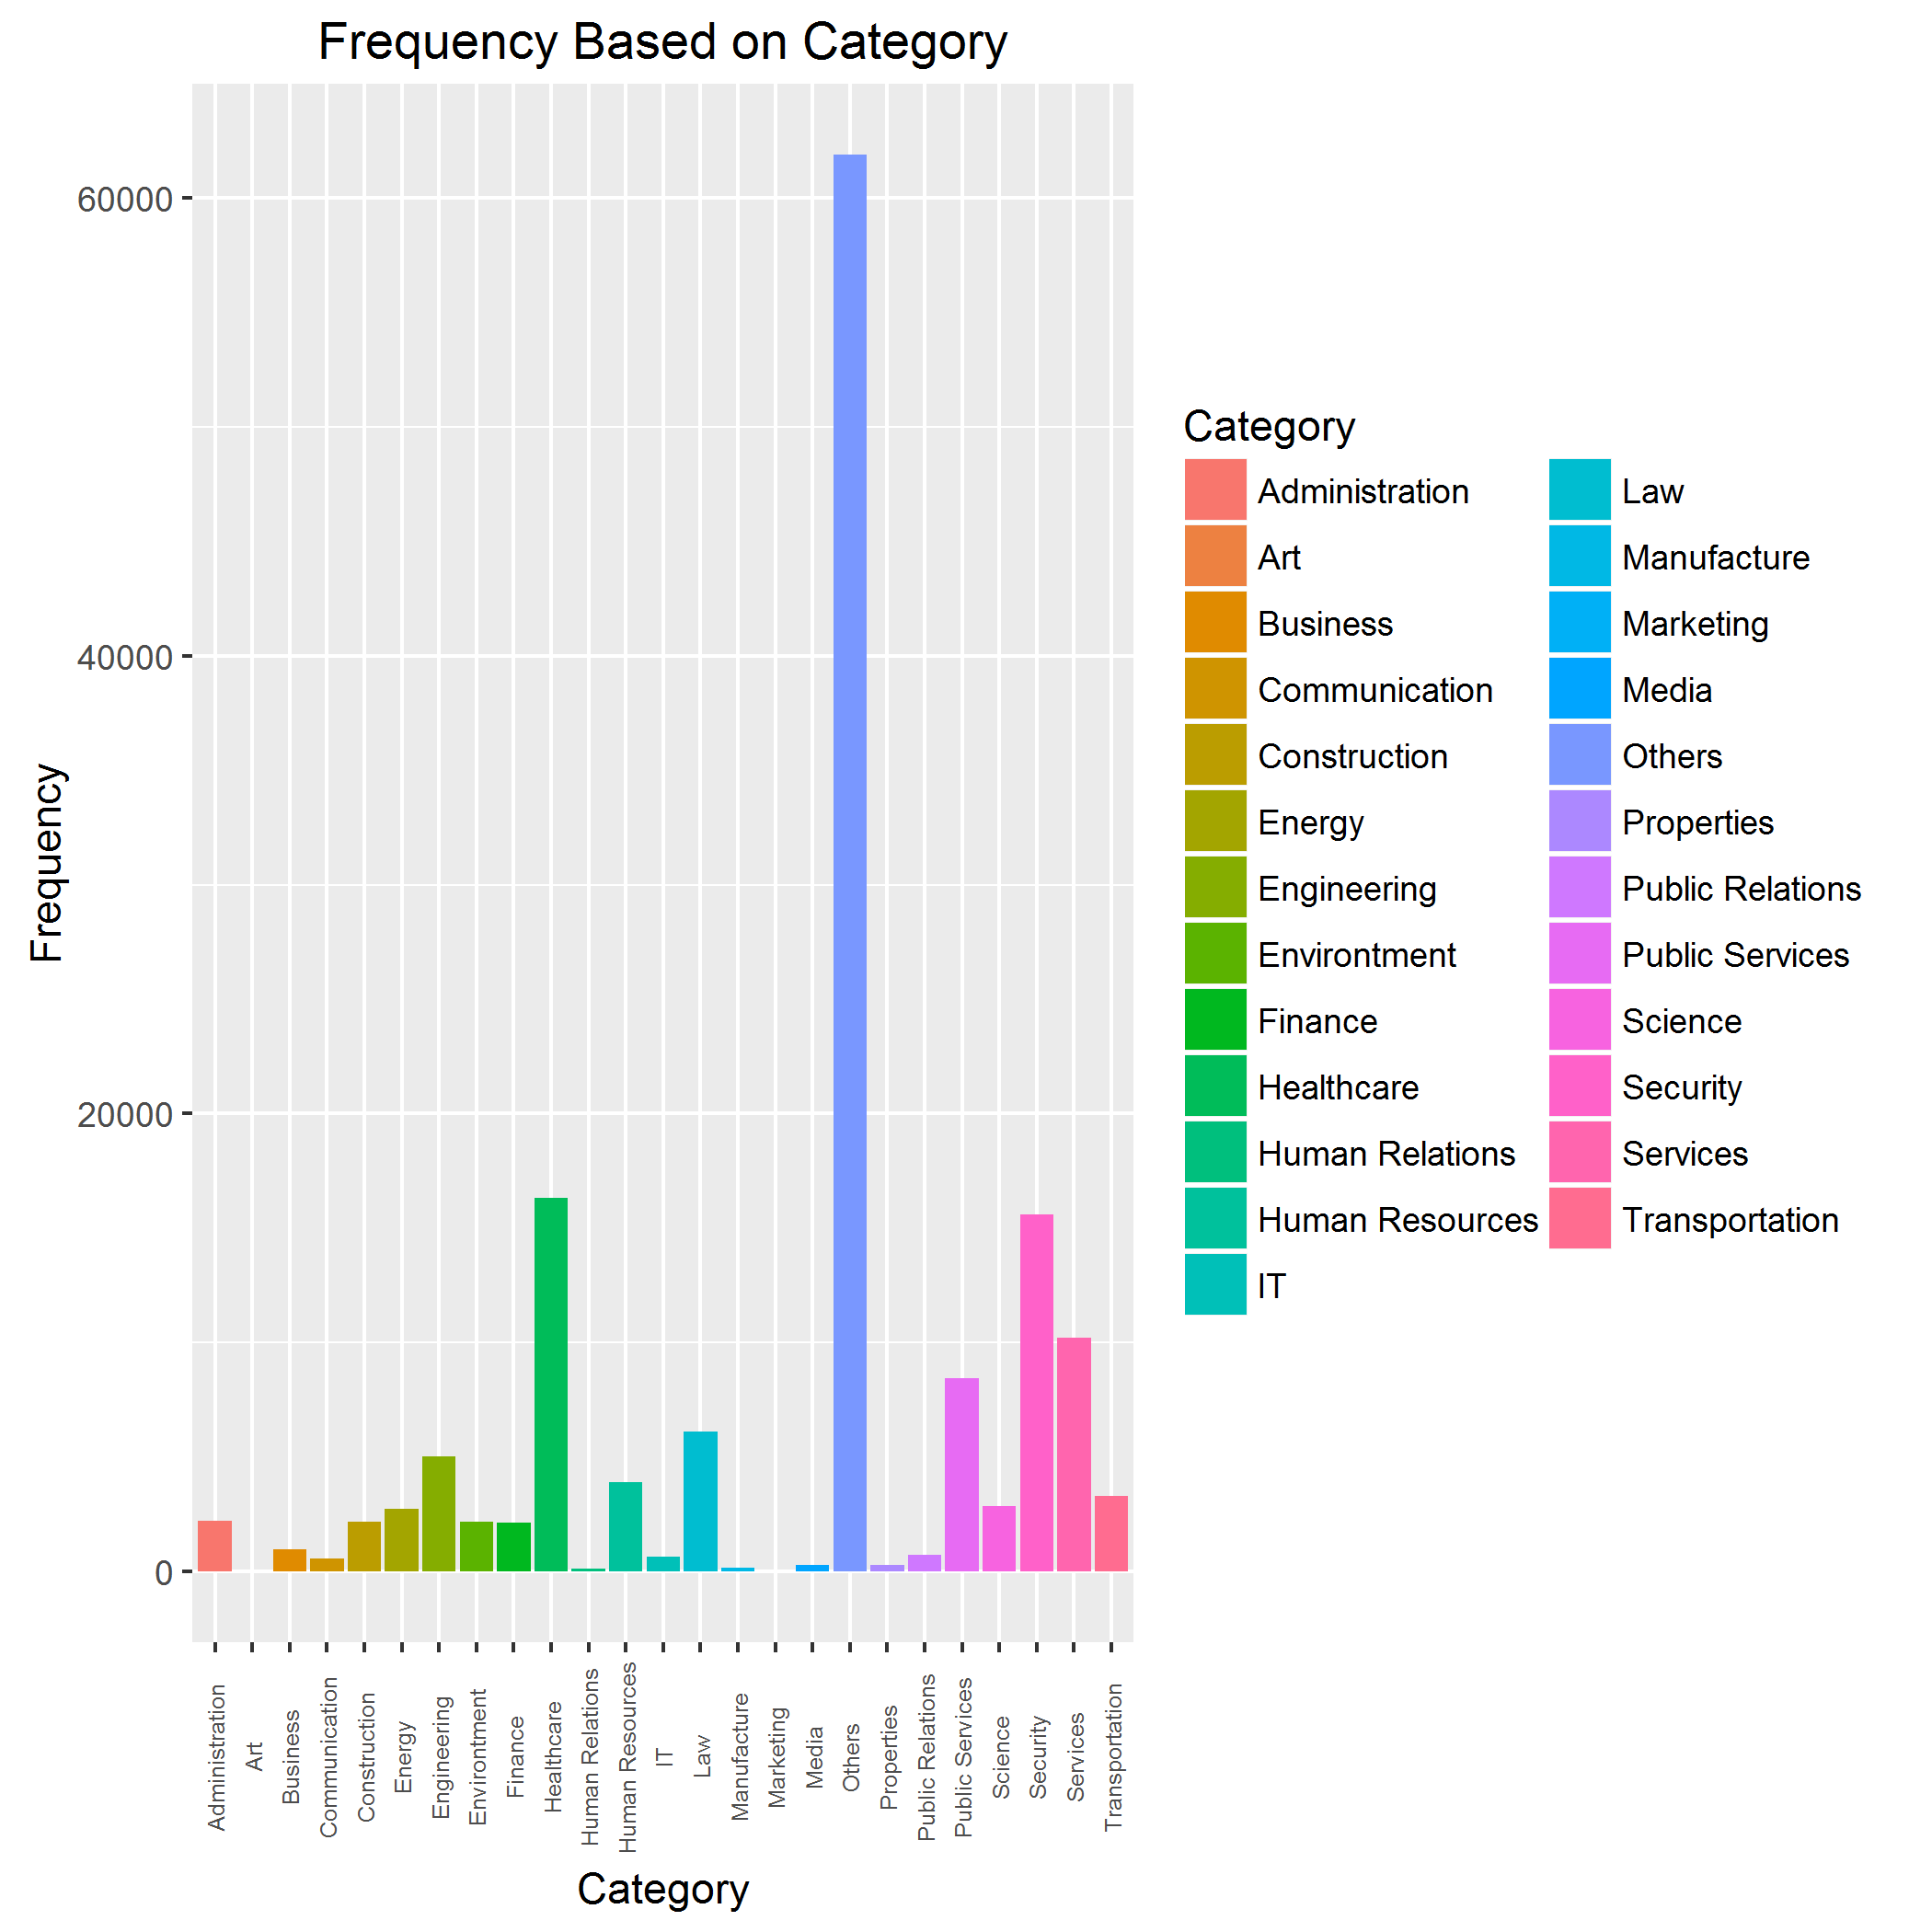

Here is the R script that generated this plot:
#Local-Setup
rm(list=ls(all=TRUE))
setwd("G:")

#Library
library(tm)
library(RTextTools)
library(ggplot2)

#Function
rm(list=ls(all=TRUE))
cleanStr <- function(x, y) {
	for (i in 1:(length(x))){
		if (i %% 2){
			y <- gsub(paste("^", x[i], " ", sep = ""),paste(x[i+1], " ", sep=""),y)
			y <- gsub(paste(" ", x[i]," ", sep = ""),paste(" ", x[i+1], " ", sep = ""), y)
			y <- gsub(paste(" ",x[i], "$", sep = ""),paste(" ", x[i+1], sep=""),y)
		}
	}
	return(y)
}

splitData <- function(x) {
	y <- NULL
	z <- NULL
	for (i in 1:(length(x))){
		if (i %% 2){
			y <- c(y,x[i])
		}
		else {
			z <- c(z,x[i])
		}
	}
	return(data.frame(Job = y, Category = z))
}

removeData <- function(x,y) {
	for (i in 1:(dim(x)[1])){
		del <- grep(paste("^",x[i,1],"$",sep=""),as.character(y))
		if(length(del) > 0) {
			y <- y[-c(del)]
		}
		if(length(del) > 1) {
			print(i)
			print("Double Result")
		}
		if(length(del) == 0) {
			print(i)
			print("No Result")
		}
		rm(del)
	}
	return(y)
}

#Read Data
sTrain <- read.csv("Salaries.csv")
sTrain <- sTrain[order(sTrain$JobTitle),]
temp <- sTrain[,3]
sTrain$Category <- temp
rm(temp)
sTrain$Category <- as.factor(tolower(sTrain$Category))

#Cleaning (or it should be)
sTrain$Category <- gsub(" [0-9]*$","",sTrain$Category)
sTrain$Category <- gsub(" [i]*$","",sTrain$Category)
sTrain$Category <- gsub(" [i]* "," ",sTrain$Category)
sTrain$Category <- gsub(" [i]*/[i]*$","",sTrain$Category)
sTrain$Category <- gsub(" iv$","",sTrain$Category)
sTrain$Category <- gsub(" v[i]*$","",sTrain$Category)
sTrain$Category <- gsub("\\, ",",",sTrain$Category)
sTrain$Category <- gsub("\\. ",".",sTrain$Category)
sTrain$Category <- gsub("\\,"," ",sTrain$Category)
sTrain$Category <- gsub("\\."," ",sTrain$Category)
sTrain$Category <- gsub(" & ","&",sTrain$Category)
sTrain$Category <- gsub("&"," and ",sTrain$Category)
sTrain$Category <- gsub(" - ","-",sTrain$Category)
sTrain$Category <- gsub("-"," - ",sTrain$Category)
sTrain$Category <- gsub("\\(","",sTrain$Category)
sTrain$Category <- gsub("\\)","",sTrain$Category)
sTrain$Category <- gsub("\\$","",sTrain$Category)
sTrain$Category <- gsub(" [ ]*"," ",sTrain$Category)

sTrain$Category <- gsub("aprntc statnry eng, sew plant","apprentice stationary engineer, sewage plant",sTrain$Category)
sTrain$Category <- gsub("aprntcstatnry eng,wtrtreatplnt","apprentice stationary engineer,water treatment pln",sTrain$Category)
sTrain$Category <- gsub("architectural assistant ","architectural assistant",sTrain$Category)
sTrain$Category <- gsub("architectural associate ","architectural associate",sTrain$Category)
sTrain$Category <- gsub("area sprv parks, squares & fac","area supervisor, parks, squares and facilities   ",sTrain$Category)
sTrain$Category <- gsub(" musm cnsrvt, aam"," museum conservator, asian art museum",sTrain$Category)
sTrain$Category <- gsub("asst chf prob ofc juv prob","asst chief probation officer-juvenile probation",sTrain$Category)
sTrain$Category <- gsub("asst chf bur clm invest & admin","asst chief bureau of claims invest & admin",sTrain$Category)

a <- c("mgr","manager","emerg","emergency","sprv","supervisor","supv","supervisor","spec","specialist","coord","coordinator","const","construction","asst","assistant")
sTrain$Category <- cleanStr(a,sTrain$Category)
rm(a)
a <- c("assoc","associate","chf","chief","clk","clerk","dir","director","dept","department","dist","district","atty","attorney","dept","department","dept)","department)")
sTrain$Category <- cleanStr(a,sTrain$Category)
rm(a)
a <- c("victim/wit","victim/witness","svcs","services","rnch","ranch","main tech","maintenance technician","engr","engineer","med","medical","rec","recreation")
sTrain$Category <- cleanStr(a,sTrain$Category)
rm(a)
a <- c("dep","deputy","wrk","worker","auto","automotive","bdcomm","board commission","mbr","member","bldg","building","building","buildings","bd/comm","board/commission","board/commission","board commission")
sTrain$Category <- cleanStr(a,sTrain$Category)
rm(a)
a <- c("capt","captain","invsgtn","investigation","district tech","distribution technician","sctry","secretary","cfdntl","confidential")
sTrain$Category <- cleanStr(a,sTrain$Category)
rm(a)
a <- c("prob","probation","ofc","officer","juv","juvenile","sew","sewage","eng","engineer","wtrtreat","water treatment","atty1","attorney","adlt","adult","probation of","probation officer")
sTrain$Category <- cleanStr(a,sTrain$Category)
rm(a)
a <- c("ca","city attorneys","comm","commander","div","division","sprv1","supervisor","court ad","court administrative")
sTrain$Category <- cleanStr(a,sTrain$Category)
rm(a)
a <- c("lab","laboratory","ct comp","court computer","app","applications","sys","systems","emp","employee","attry's","attorney's","trnst","transit","mech","mechanic")
sTrain$Category <- cleanStr(a,sTrain$Category)
rm(a)
a <- c("maint","maintenance","electr","electrical","ex assistant","executive assistant","ex director","executive director","govrnmt/publ","government public","insp","inspector")
sTrain$Category <- cleanStr(a,sTrain$Category)
rm(a)
a <- c("prg","program","cnslr","counselor","mta","municipal transportation agency","syst","systems","anl","analyst","spc","specialist","rep","representative","representative commander","representative commission","rights commander","rights commission")
sTrain$Category <- cleanStr(a,sTrain$Category)
rm(a)
a <- c("sr","senior","sup","supervising","supv","supervising","ofcr","officer")
sTrain$Category <- cleanStr(a,sTrain$Category)
rm(a)

sTrain$Category <- as.factor(sTrain$Category)
l <- unique(sTrain$Category)
ll <- l
l <- as.character(l)

temp <- c(l[1],"Finance",l[2],"Finance",l[3],"Finance",l[9],"Administration",l[10],"Administration",l[11],"Administration",l[12],"Administration",l[13],"Administration",l[20],"Transportation",l[21],"Transportation",l[22],"Transportation",l[23],"Transportation",l[24],"Transportation",l[25],"Transportation")
temp <- c(temp,l[36],"Others",l[37],"Others",l[38],"Others",l[39],"Others",l[43],"Others",l[44],"Others",l[45],"Engineering",l[46],"Construction",l[47],"Environtment",l[54],"Construction",l[55],"Construction",l[56],"Construction",l[60],"Others",l[61],"Transportation")
temp <- c(temp,l[62],"Transportation",l[70],"Law",l[72],"Public Services",l[76],"Others",l[79],"Security",l[84],"Law",l[86],"Law",l[89],"Healthcare",l[96],"Energy",l[106],"Engineering",l[109],"Finance",l[111],"Security",l[114],"Law",l[121],"Law",l[122],"Law",l[123],"Law")
temp <- c(temp,l[124],"Others",l[125],"Others",l[134],"Services",l[135],"Services",l[137],"Services",l[139],"Services",l[140],"Science",l[143],"Public Services",l[144],"Public Services",l[154],"Science",l[155],"Construction",l[156],"Construction",l[166],"Construction",l[167],"Construction",l[168],"Construction")
temp <- c(temp,l[174],"Security",l[175],"Public Services",l[176],"Public Services",l[177],"Healthcare",l[178],"Healthcare",l[189],"Law",l[191],"Science",l[195],"Construction",l[200],"Construction",l[203],"Law",l[204],"Security",l[207],"Energy",l[212],"Science",l[219],"Environtment",l[228],"Law",l[229],"Engineering",l[230],"Engineering",l[233],"Engineering",l[234],"Engineering")
temp <- c(temp,l[235],"Law",l[236],"Law",l[242],"Healthcare",l[243],"Healthcare",l[244],"Healthcare",l[247],"Security",l[249],"Security",l[254],"Communication",l[255],"Communication",l[256],"Communication",l[257],"Communication",l[260],"Others",l[261],"Others",l[272],"Others",l[275],"Services",l[276],"Law",l[280],"Others",l[281],"Others")
temp <- c(temp,l[289],"Law",l[296],"Others",l[298],"Law",l[302],"Media",l[303],"Media",l[313],"Others",l[316],"Services",l[317],"Services",l[322],"Healthcare",l[328],"Security",l[329],"Security",l[330],"Security",l[331],"Transportation",l[332],"Transportation",l[336],"Law",l[339],"Security",l[345],"Healthcare",l[346],"Others",l[347],"Healthcare")
temp <- c(temp,l[351],"IT",l[358],"Law",l[359],"Law",l[361],"Law",l[367],"Administration",l[368],"Administration",l[371],"Engineering",l[372],"Engineering",l[374],"Energy",l[375],"Energy",l[376],"Energy",l[377],"Energy",l[381],"Energy",l[387],"Energy",l[388],"Energy",l[389],"Energy",l[393],"Healthcare",l[394],"Healthcare")
temp <- c(temp,l[399],"Human Resources",l[400],"Human Resources",l[401],"Human Resources",l[406],"Engineering",l[408],"Engineering",l[409],"Engineering",l[410],"Healthcare",l[411],"Environtment",l[412],"Environtment",l[417],"Environtment",l[427],"Others",l[428],"Others",l[429],"Others",l[430],"Others",l[431],"Others",l[432],"Others",l[433],"Others")
temp <- c(temp,l[437],"Public Services",l[438],"Public Services",l[439],"Public Services",l[443],"Finance",l[444],"Finance",l[445],"Finance")
temp <- c(temp,l[446],"Services",l[447],"Services",l[448],"Others",l[449],"Security",l[450],"Security",l[451],"Security",l[453],"Others",l[455],"Others",l[457],"Services",l[461],"Others",l[463],"Administration",l[464],"Administration")
temp <- c(temp,l[471],"Healthcare",l[472],"Healthcare",l[473],"Healthcare",l[476],"Healthcare",l[484],"Others",l[486],"Healthcare",l[487],"Healthcare",l[489],"Healthcare",l[491],"Services",l[492],"Others",l[496],"Human Resources",l[497],"Human Resources",l[500],"Engineering",l[505],"Security",l[506],"Security",l[507],"Security")
temp <- c(temp,l[513],"Security",l[521],"Administration",l[527],"Administration",l[529],"Business",l[530],"Business",l[533],"Engineering",l[534],"Engineering",l[537],"Human Resources",l[540],"Human Resources",l[541],"Human Resources",l[544],"IT",l[545],"IT",l[546],"IT",l[547],"IT")
temp <- c(temp,l[555],"Human Resources",l[556],"Human Resources",l[560],"Services",l[561],"Services",l[567],"Science",l[568],"Science",l[573],"Law",l[574],"Law",l[575],"Law",l[576],"Law",l[577],"Law",l[578],"Law",l[579],"Law",l[580],"Law",l[583],"Others",l[584],"Services",l[585],"Services",l[586],"Services")
temp <- c(temp,l[601],"Others",l[609],"Engineering",l[610],"Engineering",l[611],"Engineering",l[616],"Transportation",l[617],"Transportation",l[618],"Transportation",l[619],"Transportation",l[627],"Transportation",l[628],"Transportation",l[633],"Others",l[634],"Others",l[639],"Marketing",l[640],"Marketing")
temp <- c(temp,l[644],"Engineering",l[645],"Engineering",l[646],"Engineering",l[648],"Administration",l[650],"Administration",l[651],"Administration",l[652],"Administration",l[653],"Administration",l[654],"Administration",l[662],"Healthcare",l[666],"Media",l[667],"Media",l[668],"Media",l[669],"Media",l[672],"Media",l[673],"Media")
temp <- c(temp,l[678],"Healthcare",l[679],"Healthcare",l[680],"Healthcare",l[681],"Healthcare",l[683],"Healthcare",l[684],"Healthcare",l[688],"Others",l[691],"Others",l[701],"Others",l[702],"Others",l[703],"Others",l[704],"Others",l[708],"Healthcare",l[709],"Healthcare",l[710],"Healthcare")
temp <- c(temp,l[718],"Others",l[719],"Others",l[720],"Others",l[721],"Others",l[725],"Services",l[726],"Services",l[727],"Services",l[728],"Services",l[729],"Services",l[736],"Others",l[739],"Others",l[740],"Others",l[745],"Others",l[746],"Others",l[747],"Others",l[748],"Others",l[749],"Others",l[750],"Others",l[755],"Healthcare",l[756],"Healthcare",l[757],"Healthcare")
temp <- c(temp,l[758],"Others",l[759],"Healthcare",l[760],"Healthcare",l[761],"Healthcare",l[762],"Science",l[763],"Science",l[764],"Art",l[766],"Others",l[767],"Others",l[768],"Others",l[769],"Others",l[770],"Environtment",l[771],"Environtment",l[772],"Environtment",l[773],"Environtment")
temp <- c(temp,l[776],"Construction",l[777],"Construction",l[780],"Security",l[781],"Security",l[782],"Others",l[783],"Others",l[784],"Others",l[785],"Others")
temp <- c(temp,l[787],"Energy",l[788],"Energy",l[789],"Energy",l[790],"Energy",l[791],"Energy",l[792],"Energy",l[793],"Public Relations",l[794],"Public Relations",l[795],"Public Relations",l[796],"Public Relations",l[797],"Public Relations",l[798],"Public Relations",l[803],"Finance",l[805],"Administration",l[806],"Engineering",l[807],"Others",l[809],"Environtment",l[811],"Environtment")
temp <- c(temp,l[822],"Properties",l[823],"Properties",l[824],"Others",l[827],"Law",l[828],"IT",l[829],"IT",l[830],"IT",l[832],"Properties",l[838],"Healthcare",l[839],"Healthcare",l[842],"Law",l[844],"Healthcare",l[847],"Public Relations",l[848],"Public Relations",l[849],"Public Relations",l[850],"Security",l[851],"Security",l[852],"Public Services",l[853],"Public Services",l[854],"Public Services",l[855],"Public Services")
temp <- c(temp,l[856],"Public Services",l[857],"Public Services",l[858],"Public Services",l[864],"Others",l[868],"Properties",l[869],"Properties",l[870],"Properties",l[871],"Properties",l[872],"Services",l[873],"Services",l[879],"Others",l[880],"Others",l[881],"Others",l[882],"Others",l[883],"Others",l[884],"Others",l[885],"Science",l[886],"Science",l[887],"Science",l[890],"Others",l[898],"Others",l[899],"Others",l[900],"Others",l[901],"Others",l[902],"Others",l[903],"Others")
temp <- c(temp,l[909],"Finance",l[911],"Administration",l[912],"Transportation",l[916],"Construction",l[920],"Others",l[928],"Services",l[930],"Security",l[932],"Energy",l[938],"Engineering",l[939],"Environtment",l[944],"Services",l[947],"Healthcare",l[954],"Others",l[955],"Others",l[956],"Others",l[957],"Others",l[958],"Others",l[959],"Others",l[961],"Healthcare",l[963],"Science",l[966],"Others",l[967],"Others",l[968],"Healthcare")
temp <- c(temp,l[971],"Services",l[977],"Others",l[978],"Healthcare",l[979],"Healthcare",l[980],"Science",l[984],"Energy",l[985],"Energy",l[986],"Properties",l[992],"Properties",l[993],"Properties",l[995],"Engineering",l[996],"Construction",l[997],"Environtment",l[998],"Others",l[1003],"Communication",l[1010],"Security",l[1011],"Security",l[1012],"Environtment",l[1013],"Environtment",l[1014],"Engineering",l[1015],"Engineering")
temp <- c(temp,l[1018],"Manufacture",l[1019],"Manufacture",l[1020],"Manufacture",l[1021],"Others",l[1022],"Others",l[1023],"Others",l[1024],"Others",l[1026],"Security",l[1027],"Security",l[1028],"Security",l[1029],"Security",l[1030],"Security",l[1036],"Public Services",l[1037],"Public Services",l[1038],"Public Services",l[1039],"Others",l[1040],"Others",l[1041],"Others",l[1042],"Others",l[1043],"Others",l[1044],"Others",l[1045],"Others",l[1046],"Others")
temp <- c(temp,l[1052],"Law",l[1054],"Healthcare",l[1055],"Energy",l[1058],"Transportation",l[1059],"Transportation",l[1064],"Others",l[1065],"Others",l[1067],"Others",l[1068],"Others",l[1069],"Others",l[1070],"Energy",l[1075],"Environtment",l[1076],"Others",l[1078],"Others",l[1079],"Energy",l[1083],"Construction",l[1084],"Engineering",l[1085],"Environtment",l[1086],"Science",l[1091],"Others",l[1094],"Others")
temp <- c(temp,l[1095],"Others",l[1098],"Environtment",l[1099],"Transportation",l[1100],"Transportation",l[1101],"Transportation",l[1106],"Others",l[1107],"Others",l[1111],"Finance",l[1112],"Science",l[1114],"Science",l[1120],"Healthcare",l[1123],"Others",l[1125],"Others",l[1128],"Science")
temp <- c(temp,l[1132],"Others",l[1133],"Others",l[1139],"Communication",l[1140],"Communication",l[1141],"Communication",l[1143],"Healthcare",l[1145],"Others",l[1146],"Others",l[1147],"Others",l[1150],"Transportation",l[1151],"Transportation",l[1155],"Transportation")
temp <- c(temp,l[1156],"Human Resources",l[1157],"Human Relations",l[1159],"Transportation",l[1160],"Transportation",l[1161],"Others",l[1162],"Transportation",l[1163],"Transportation",l[1164],"Transportation",l[1165],"Transportation",l[1170],"Transportation",l[1171],"Transportation",l[1172],"Energy",l[1173],"Energy",l[1174],"Energy",l[1178],"Communication",l[1180],"Transportation",l[1182],"Others",l[1183],"Others",l[1184],"Others")
temp <- c(temp,l[1187],"Security",l[1189],"Others",l[1190],"Others",l[1191],"Others",l[1192],"Others",l[1196],"Others",l[1202],"Others",l[1205],"Environtment",l[1206],"Environtment",l[1209],"Environtment",l[1210],"Environtment",l[1214],"Environtment",l[1215],"Environtment",l[1216],"Environtment",l[1217],"Environtment",l[1221],"Others",l[1224],"Services",l[1227],"Others",l[1228],"Others",l[1231],"Healthcare")
temp <- c(temp,l[1232],"Others",l[1233],"Others",l[1234],"Others")
temp <- splitData(temp)
rm(l)
#526 Training Data

#Removing training data from original list (tl -> Test List)
trainer <- temp
rm(temp)
tl <- removeData(trainer,ll)
tl <- as.factor(as.character(tl))
rm(ll)

#Adding dummy Category data to test data
test <- data.frame(Job = tl, Category = "X") 

#Merging test and train data (tt -> Train and Test)
tt <- data.frame(Job = c(as.character(trainer[,1]),as.character(test[,1])), Category = c(as.character(trainer[,2]),as.character(test[,2])))
copytt <- tt[-c(2)] #used for Document-Term Matrix
rm(test)

#Document-Term Matrix
mat <- create_matrix(copytt, language="english", removeNumbers=FALSE, stemWords=FALSE, removePunctuation=FALSE, weighting=weightTfIdf)
rm(copytt)

#Container
con <- create_container(mat,t(tt[2]),trainSize=1:526, testSize=527:1234,virgin=FALSE)
rm(tt)

#Models and Prediction
mod <- train_models(con, algorithms=c("TREE","MAXENT","SVM","SLDA","BAGGING","BOOSTING"))
pred <- classify_models(con, mod)

#Check for least Others
length(grep("Others",pred[,1]))
length(grep("Others",pred[,3]))
length(grep("Others",pred[,5]))
length(grep("Others",pred[,7]))
length(grep("Others",pred[,9]))
length(grep("Others",pred[,11]))

#Brief manual check for accuraccy
data.frame(tl,pred[,1],pred[,2])
data.frame(tl,pred[,3],pred[,4]) #LEAST OTHERS
data.frame(tl,pred[,5],pred[,6])
data.frame(tl,pred[,7],pred[,8]) #SEEMS ACCURATE
data.frame(tl,pred[,9],pred[,10]) #TOO MANY OTHERS
data.frame(tl,pred[,11],pred[,12])

#MAXENT Algorithm is Chosen
#Manual Checking
t <- c(2,5,8,9,21,29,30,39,40,68,69,70,75,76,90,91,97,99,100,101,106,107,108,109,117,119,120,125,127,130,140,144,145,155,156,163,165,166,167,168,170,175,176,177,180,181,182,190,196,200)
t <- c(t,206,209,213,216,217,219,222,225,230,236,240,243,245,246,247,257,259,262,263,264,265,267,268,269,277,285,286,289,297,298)
t <- c(t,301,305,306,311,318,319,320,321,322,324,327,331,332,336,346,347,350,351,352,353,354,355,356,357,358,359,360,372)
t <- c(t,409,422,434,436,442,443,454,458,464,466,468,469,471,472,473,474,478,479,490)
t <- c(t,502,506,508,511,521,524,530,539,542,543,544,547,548,550,551,553,554,561,563,569,571,576,577,583,584,588,590,592,593,594,595)
t <- c(t,602,613,617,618,619,622,623,630,632,633,634,644,650,659,662,664,665,666,670,675,676,682,690,693,704)

#MAXENT Result and Applying Manual Check Result
result <- data.frame(Job = tl,Category = pred[,3])
result[t,2] = "Others"
rm(t,tl)

#Complete Job and Category Listing
complete <- data.frame(Job = c(as.character(trainer[,1]),as.character(result[,1])), Category = c(as.character(trainer[,2]),as.character(result[,2])))

#Merging to main data frame
sTrain$Category <- as.character(sTrain$Category)
complete$Job <- as.character(complete$Job)
complete$Category <- as.character(complete$Category)

complete$Job <- gsub("\\$"," ",complete$Job)
sTrain$Category <- gsub("\\$"," ",sTrain$Category)

for (i in 1:(length(complete$Job))) {
	rep <- paste("^",complete$Job[i],"$",sep = "")
	sTrain$Category <- gsub(rep,complete$Category[i],sTrain$Category)
	rm(rep)
}
rm(i)

#Making Frequency Table
frequency = as.data.frame(table(sTrain$Category))
names(frequency)[1] = "Category"
frequency
str(frequency)

#Writing Modified Data into csv and png
sTrain <- sTrain[order(sTrain$Id),]
ggsave("Classification.png",plot = ggplot(frequency, aes(factor(Category), y = Freq, fill=Category)) + geom_bar(stat="identity", position = "dodge") + ggtitle("Frequency Based on Category") + labs(x = "Category", y="Frequency") + theme(axis.text.x = element_text(angle = 90, vjust = 0.5, size=6)))
write.csv(sTrain,file="Classification.csv")